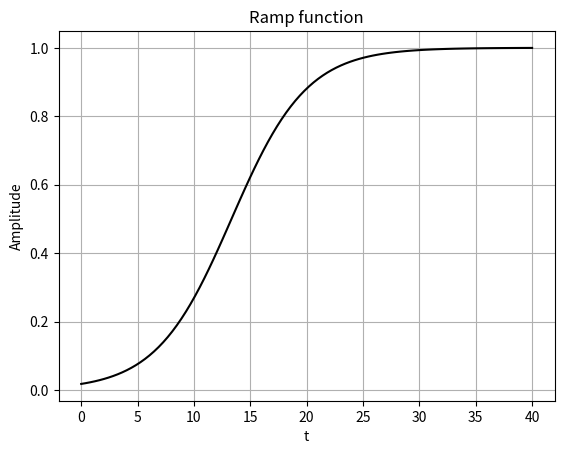

Source code (Python):
import matplotlib.pyplot as plt
import numpy as np

# Period of oscillation
T = 10.0
# Number of oscillations for ramp
n = 3
# Number of oscillations to plot
n_plt = n + 1
# Number of points to plot
n_pts = 100

# time array
t = np.linspace(0.0, n_plt*T, n_pts)

# ramp function
def ramp(t, n, T):
    vals = 0.5*( np.tanh((4.5/(n*T))*t - 2) + 1)
    return vals

fg, ax = plt.subplots(1,1)
ax.set_title('Ramp function')
ax.set_xlabel('t')
ax.set_ylabel('Amplitude')
ax.plot(t, ramp(t, n, T), 'k-')
plt.grid(True)
plt.show()
